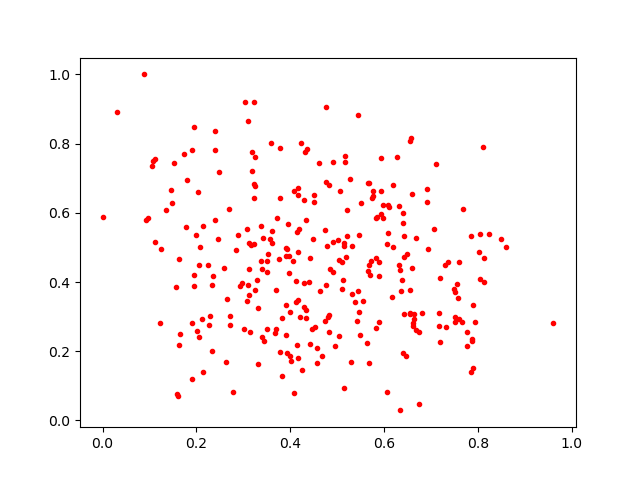

Source data for this figure (header and first rows):
0.43245447, 0.7747849
0.655, 0.3774
0.6341, 0.4346
0.4162, 0.4877
0.6411, 0.1946
0.4345, 0.3179
0.4143, 0.2174
0.3832, 0.2969
0.7656, 0.2837
0.1943, 0.8479
0.6497, 0.4795
0.3407, 0.438
0.607, 0.5089
0.3606, 0.5125
0.2717, 0.3032
0.1944, 0.4206
0.1125, 0.755
0.6375, 0.4073
0.5485, 0.2466
0.4284, 0.3278
0.392, 0.4988
0.2248, 0.4496
0.7165, 0.2725
0.641, 0.6007
0.1124, 0.517
0.4406, 0.401
0.3975, 0.4751
0.7195, 0.2271
0.3225, 0.5091
0.4764, 0.6886
0.5902, 0.2833
0.3512, 0.4617
0.3998, 0.1871
0.3238, 0.9207
0.6596, 0.4418
0.6195, 0.6807
0.3832, 0.1294
0.7583, 0.3546
0.3597, 0.803
0.1992, 0.5351
0.03128, 0.8899
0.1906, 0.2805
0.7513, 0.3713
0.3774, 0.6434
0.593, 0.6633
0.519, 0.4729
0.5065, 0.6643
0.567, 0.1652
0.6324, 0.4485
0.3503, 0.4283
0.5679, 0.4496
0.7758, 0.2562
0.5711, 0.4214
0.7368, 0.4564
0.5934, 0.7588
0.1579, 0.07668
0.4815, 0.2985
0.3967, 0.4259
0.8247, 0.5376
0.3218, 0.6431
0.5507, 0.6297
... 242 more rows
